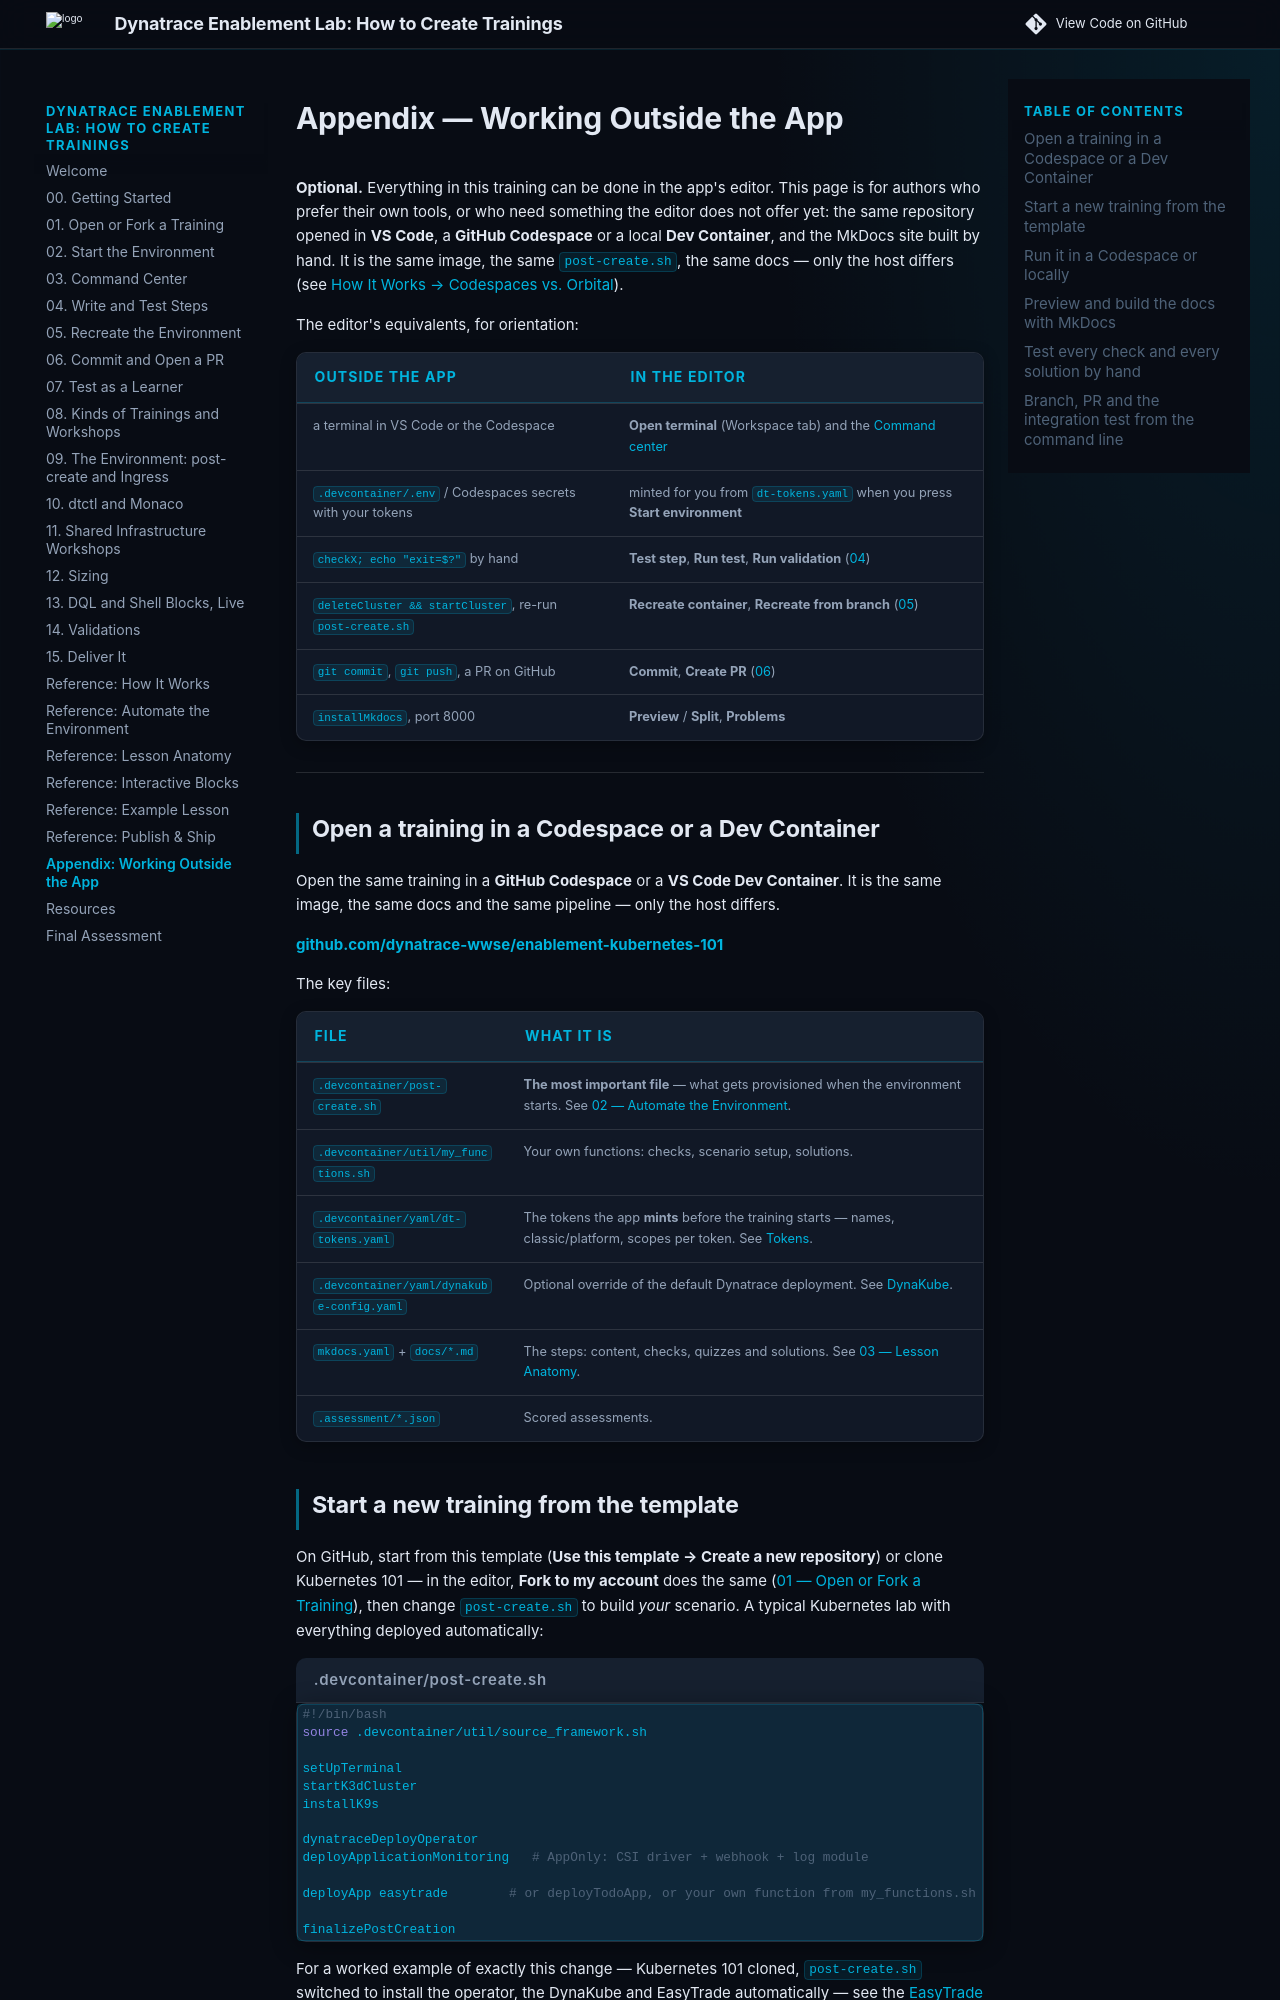

repository: dynatrace-wwse/enablement-app-training-template · page: outside-the-app/index.html · generator: mkdocs

# Appendix — Working Outside the App

**Optional.** Everything in this training can be done in the app's editor. This page is for authors who prefer their own tools, or who need something the editor does not offer yet: the same repository opened in **VS Code**, a **GitHub Codespace** or a local **Dev Container**, and the MkDocs site built by hand. It is the same image, the same `post-create.sh`, the same docs — only the host differs (see [How It Works → Codespaces vs. Orbital](01-how-it-works.md#codespaces-vs-orbital-same-container-different-host)).

The editor's equivalents, for orientation:

| Outside the app | In the editor |
|---|---|
| a terminal in VS Code or the Codespace | **Open terminal** (Workspace tab) and the [Command center](command-center.md) |
| `.devcontainer/.env` / Codespaces secrets with your tokens | minted for you from `dt-tokens.yaml` when you press **Start environment** |
| `checkX; echo "exit=$?"` by hand | **Test step**, **Run test**, **Run validation** ([04](write-and-test.md)) |
| `deleteCluster && startCluster`, re-run `post-create.sh` | **Recreate container**, **Recreate from branch** ([05](recreate-environment.md)) |
| `git commit`, `git push`, a PR on GitHub | **Commit**, **Create PR** ([06](commit-and-pr.md)) |
| `installMkdocs`, port 8000 | **Preview** / **Split**, **Problems** |

---

## Open a training in a Codespace or a Dev Container

Open the same training in a **GitHub Codespace** or a **VS Code Dev Container**. It is the same image, the same docs and the same pipeline — only the host differs.

**[github.com/dynatrace-wwse/enablement-kubernetes-101](https://github.com/dynatrace-wwse/enablement-kubernetes-101)**

The key files:

| File | What it is |
|---|---|
| `.devcontainer/post-create.sh` | **The most important file** — what gets provisioned when the environment starts. See [02 — Automate the Environment](02-automation.md). |
| `.devcontainer/util/my_functions.sh` | Your own functions: checks, scenario setup, solutions. |
| `.devcontainer/yaml/dt-tokens.yaml` | The tokens the app **mints** before the training starts — names, classic/platform, scopes per token. See [Tokens](02-automation.md#tokens-dt-tokensyaml). |
| `.devcontainer/yaml/dynakube-config.yaml` | Optional override of the default Dynatrace deployment. See [DynaKube](02-automation.md#the-dynakube-defaults-and-your-override). |
| `mkdocs.yaml` + `docs/*.md` | The steps: content, checks, quizzes and solutions. See [03 — Lesson Anatomy](03-lesson-anatomy.md). |
| `.assessment/*.json` | Scored assessments. |

## Start a new training from the template

On GitHub, start from this template (**Use this template → Create a new repository**) or clone Kubernetes 101 — in the editor, **Fork to my account** does the same ([01 — Open or Fork a Training](open-a-training.md)), then change `post-create.sh` to build *your* scenario. A typical Kubernetes lab with everything deployed automatically:

```bash title=".devcontainer/post-create.sh"
#!/bin/bash
source .devcontainer/util/source_framework.sh

setUpTerminal
startK3dCluster
installK9s

dynatraceDeployOperator
deployApplicationMonitoring   # AppOnly: CSI driver + webhook + log module

deployApp easytrade        # or deployTodoApp, or your own function from my_functions.sh

finalizePostCreation
```

For a worked example of exactly this change — Kubernetes 101 cloned, `post-create.sh` switched to install the operator, the DynaKube and EasyTrade automatically — see the [EasyTrade sample lab `post-create.sh`](https://github.com/sergiohinojosa/easytrade-sample-lab/blob/main/.devcontainer/post-create.sh).
